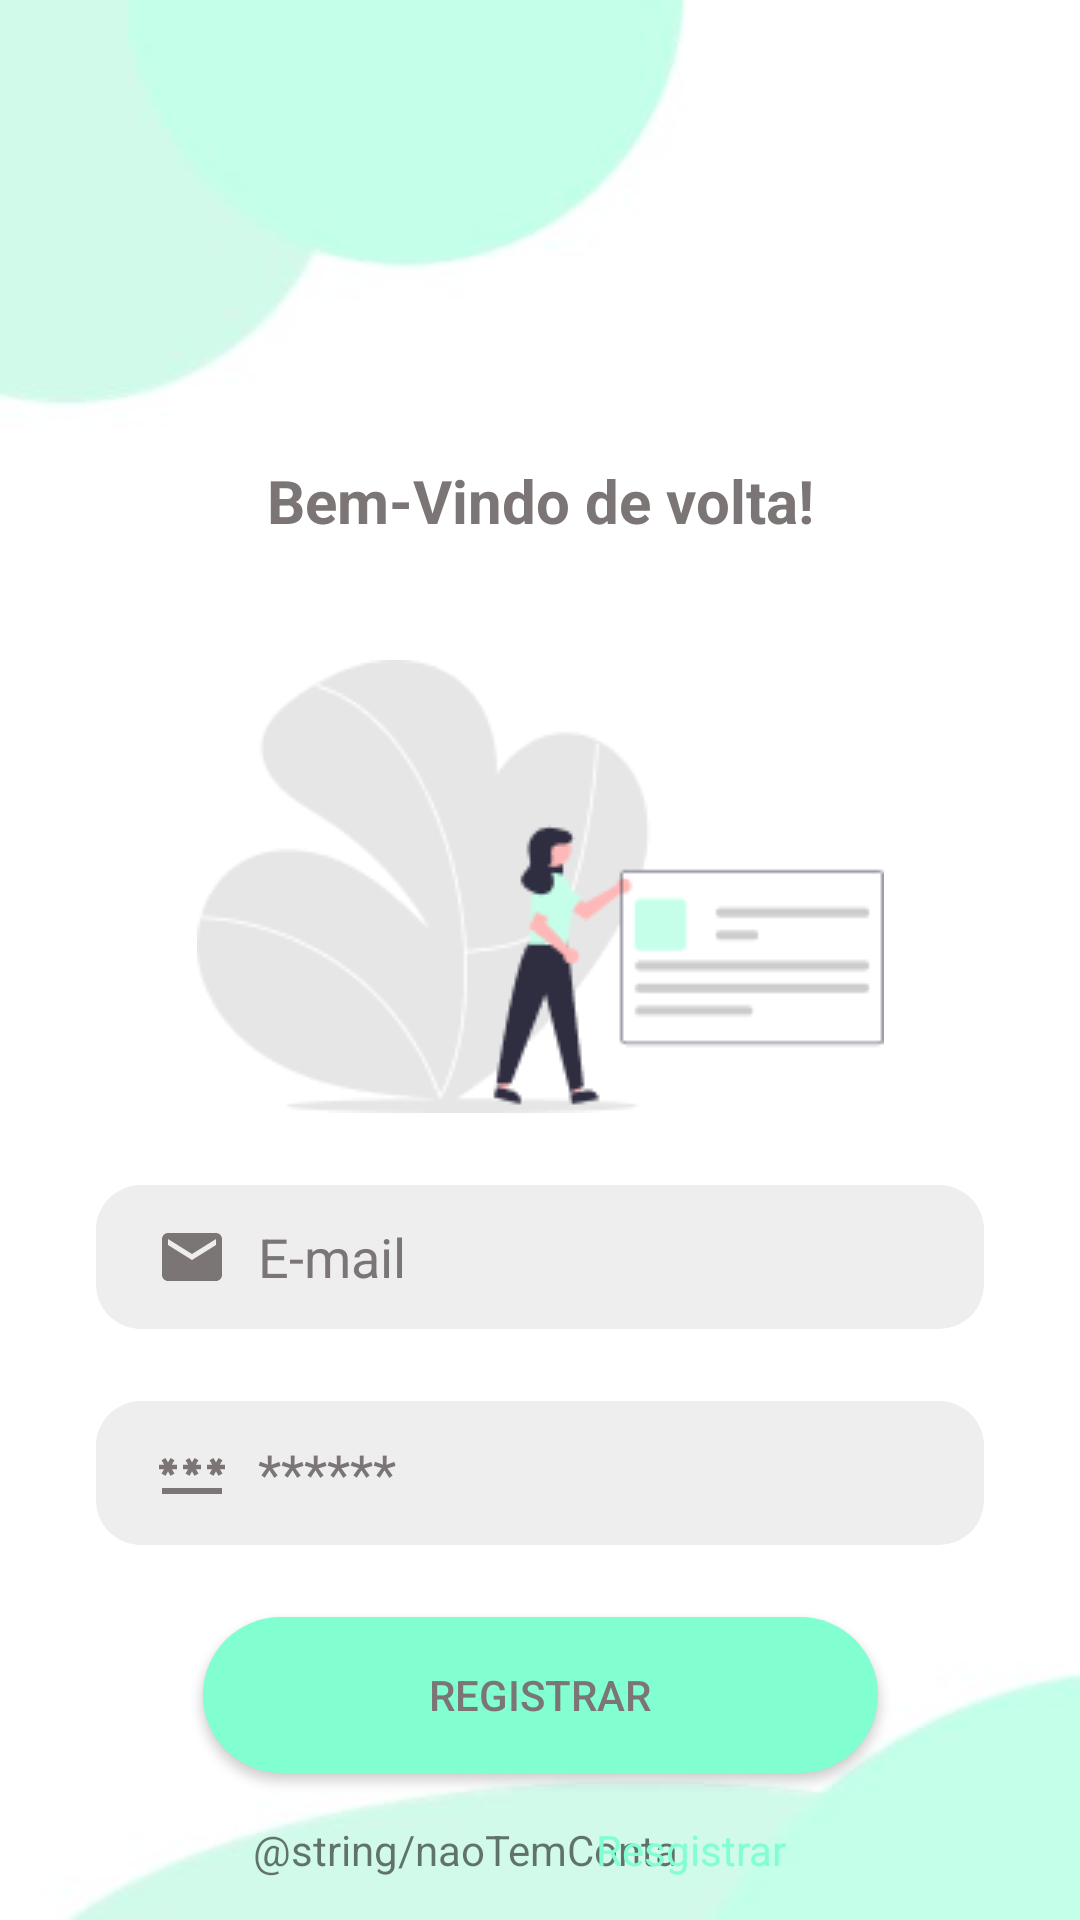

Layout XML and referenced resources for this Android screen:
<!-- AndroidManifest.xml: application theme Theme.Trabalho_Pmeu -->
<!-- res/layout/activity_login_page.xml -->
<?xml version="1.0" encoding="utf-8"?>
<androidx.constraintlayout.widget.ConstraintLayout xmlns:android="http://schemas.android.com/apk/res/android"
    xmlns:app="http://schemas.android.com/apk/res-auto"
    xmlns:tools="http://schemas.android.com/tools"
    android:layout_width="match_parent"
    android:layout_height="match_parent"
    android:background="@drawable/background"
    tools:context=".RegisterPage">

    <TextView
        android:layout_width="wrap_content"
        android:layout_height="wrap_content"
        android:text="@string/bem_vindo_de_volta"
        android:textColor="#7B7575"
        android:textSize="20sp"
        android:textStyle="bold"
        app:layout_constraintBottom_toBottomOf="parent"
        app:layout_constraintEnd_toEndOf="parent"
        app:layout_constraintStart_toStartOf="parent"
        app:layout_constraintTop_toTopOf="parent"
        app:layout_constraintVertical_bias="0.25" />

    <ImageView
        android:id="@+id/imageView"
        android:layout_width="wrap_content"
        android:layout_height="wrap_content"
        android:layout_marginTop="220dp"
        app:layout_constraintEnd_toEndOf="parent"
        app:layout_constraintStart_toStartOf="parent"
        app:layout_constraintTop_toTopOf="parent"
        app:srcCompat="@drawable/logpage" />

    <EditText
        android:id="@+id/inputEmail"
        android:layout_width="0dp"
        android:layout_height="wrap_content"
        android:layout_marginStart="32dp"
        android:layout_marginTop="24dp"
        android:layout_marginEnd="32dp"
        android:background="@drawable/input"
        android:drawableStart="@drawable/email_vector"
        android:drawablePadding="10dp"
        android:ems="10"
        android:hint="@string/e_mail_hint"
        android:inputType="text"
        android:minHeight="48dp"
        android:paddingStart="20dp"
        android:paddingTop="10dp"
        android:paddingEnd="10dp"
        android:paddingBottom="10dp"
        android:textColor="#7B7575"
        android:textColorHint="#7B7575"
        app:layout_constraintEnd_toEndOf="parent"
        app:layout_constraintStart_toStartOf="parent"
        app:layout_constraintTop_toBottomOf="@+id/imageView"
        tools:ignore="TextFields" />

    <EditText
        android:id="@+id/editTextText3"
        android:layout_width="0dp"
        android:layout_height="wrap_content"
        android:layout_marginStart="32dp"
        android:layout_marginTop="24dp"
        android:layout_marginEnd="32dp"
        android:background="@drawable/input"
        android:drawableStart="@drawable/password_vector"
        android:drawablePadding="10dp"
        android:ems="10"
        android:hint="@string/password_hint"
        android:inputType="text"
        android:minHeight="48dp"
        android:paddingStart="20dp"
        android:paddingTop="10dp"
        android:paddingEnd="10dp"
        android:paddingBottom="10dp"
        android:textColor="#7B7575"
        android:textColorHint="#7B7575"
        app:layout_constraintEnd_toEndOf="parent"
        app:layout_constraintStart_toStartOf="parent"
        app:layout_constraintTop_toBottomOf="@+id/inputEmail" />

    <Button
        android:id="@+id/button"
        android:layout_width="225dp"
        android:layout_height="52dp"
        android:layout_marginTop="24dp"
        android:background="@drawable/btn1"
        android:text="@string/registrar"
        android:textColor="#7B7575"
        app:layout_constraintEnd_toEndOf="parent"
        app:layout_constraintStart_toStartOf="parent"
        app:layout_constraintTop_toBottomOf="@+id/editTextText3" />

    <TextView
        android:id="@+id/textView4"
        android:layout_width="wrap_content"
        android:layout_height="wrap_content"
        android:layout_marginTop="16dp"
        android:text="@string/naoTemConta"
        app:layout_constraintEnd_toEndOf="parent"
        app:layout_constraintHorizontal_bias="0.386"
        app:layout_constraintStart_toStartOf="parent"
        app:layout_constraintTop_toBottomOf="@+id/button" />

    <TextView
        android:id="@+id/textView5"
        android:layout_width="wrap_content"
        android:layout_height="wrap_content"
        android:layout_marginTop="16dp"
        android:text="@string/nao_tem_conta_resgistrar"
        android:textColor="#81FFD1"
        app:layout_constraintEnd_toEndOf="parent"
        app:layout_constraintHorizontal_bias="0.67"
        app:layout_constraintStart_toStartOf="parent"
        app:layout_constraintTop_toBottomOf="@+id/button" />


</androidx.constraintlayout.widget.ConstraintLayout>
<!-- resources referenced by this layout -->
<resources>
  <!-- drawable background: jpg bitmap (drawable, 6799 bytes) -->
  <!-- drawable btn1 (drawable) -->
  <?xml version="1.0" encoding="utf-8"?>
  <shape xmlns:android="http://schemas.android.com/apk/res/android" android:shape="rectangle">
      <solid android:color="#81FFD1"></solid>
      <corners android:radius="30dp"></corners>
  </shape>
  <!-- drawable email_vector (drawable) -->
  <vector android:height="24dp" android:tint="#7B7575"
      android:viewportHeight="24" android:viewportWidth="24"
      android:width="24dp" xmlns:android="http://schemas.android.com/apk/res/android">
      <path android:fillColor="@android:color/white" android:pathData="M20,4L4,4c-1.1,0 -1.99,0.9 -1.99,2L2,18c0,1.1 0.9,2 2,2h16c1.1,0 2,-0.9 2,-2L22,6c0,-1.1 -0.9,-2 -2,-2zM20,8l-8,5 -8,-5L4,6l8,5 8,-5v2z"/>
  </vector>
  <!-- drawable input (drawable) -->
  <?xml version="1.0" encoding="utf-8"?>
  <shape xmlns:android="http://schemas.android.com/apk/res/android" android:shape="rectangle">
      <solid android:color="#EEEEEE"></solid>
      <corners android:radius="15dp"></corners>
  </shape>
  <!-- drawable logpage: png bitmap (drawable, 8046 bytes) -->
  <!-- drawable password_vector (drawable) -->
  <vector android:height="24dp" android:tint="#7B7575"
      android:viewportHeight="24" android:viewportWidth="24"
      android:width="24dp" xmlns:android="http://schemas.android.com/apk/res/android">
      <path android:fillColor="@android:color/white" android:pathData="M2,17h20v2H2V17zM3.15,12.95L4,11.47l0.85,1.48l1.3,-0.75L5.3,10.72H7v-1.5H5.3l0.85,-1.47L4.85,7L4,8.47L3.15,7l-1.3,0.75L2.7,9.22H1v1.5h1.7L1.85,12.2L3.15,12.95zM9.85,12.2l1.3,0.75L12,11.47l0.85,1.48l1.3,-0.75l-0.85,-1.48H15v-1.5h-1.7l0.85,-1.47L12.85,7L12,8.47L11.15,7l-1.3,0.75l0.85,1.47H9v1.5h1.7L9.85,12.2zM23,9.22h-1.7l0.85,-1.47L20.85,7L20,8.47L19.15,7l-1.3,0.75l0.85,1.47H17v1.5h1.7l-0.85,1.48l1.3,0.75L20,11.47l0.85,1.48l1.3,-0.75l-0.85,-1.48H23V9.22z"/>
  </vector>
  <string name="bem_vindo_de_volta">Bem-Vindo de volta!</string>
  <string name="e_mail_hint">E-mail</string>
  <string name="nao_tem_conta_resgistrar">Resgistrar</string>
  <string name="password_hint">******</string>
  <string name="registrar">Registrar</string>
  <style name="Theme.Trabalho_Pmeu" parent="Base.Theme.Trabalho_Pmeu" />
  <style name="Base.Theme.Trabalho_Pmeu" parent="Theme.AppCompat.DayNight.NoActionBar">
          
          
      </style>
</resources>
